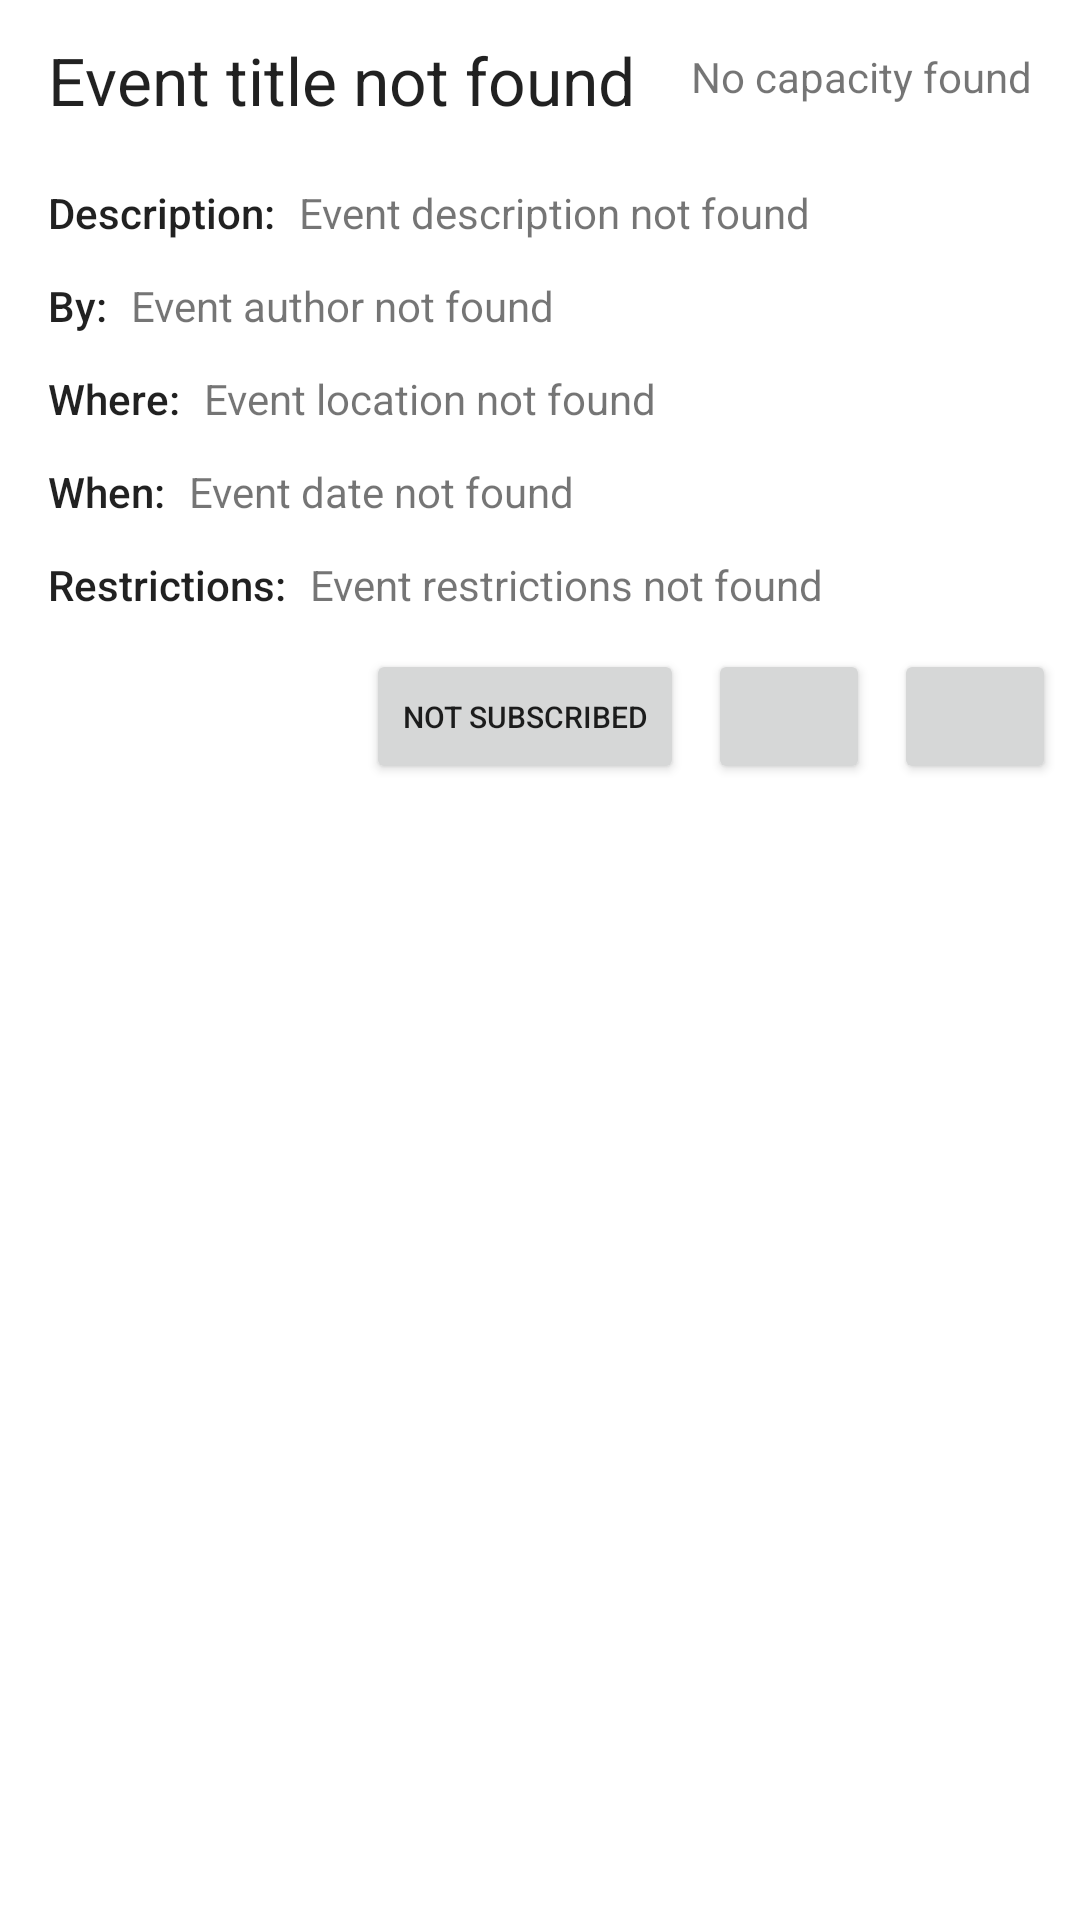

Write the Android layout XML for this screen, with the resource values it uses.
<!-- AndroidManifest.xml: application theme AppTheme -->
<!-- res/layout/fragment_event_details.xml -->
<?xml version="1.0" encoding="utf-8"?>
<ScrollView xmlns:app="http://schemas.android.com/apk/res-auto"
    xmlns:tools="http://schemas.android.com/tools"
    android:layout_height="match_parent"
    android:layout_width="match_parent"
    xmlns:android="http://schemas.android.com/apk/res/android">


    <androidx.constraintlayout.widget.ConstraintLayout
        android:layout_width="match_parent"
        android:layout_height="match_parent">

        <TextView
            android:id="@+id/tvTitle"
            android:layout_width="0dp"
            android:layout_height="wrap_content"
            android:layout_marginStart="16dp"
            android:layout_marginTop="12dp"
            android:layout_marginEnd="4dp"
            android:text="Event title not found"
            android:textAppearance="@style/TextAppearance.AppCompat.Large"
            app:layout_constraintEnd_toStartOf="@+id/tvCapacity"
            app:layout_constraintStart_toStartOf="parent"
            app:layout_constraintTop_toTopOf="parent" />

        <TextView
            android:id="@+id/tvDescription"
            android:layout_width="0dp"
            android:layout_height="wrap_content"
            android:layout_marginStart="8dp"
            android:layout_marginTop="20dp"
            android:layout_marginEnd="8dp"
            android:text="Event description not found"
            app:layout_constraintEnd_toEndOf="parent"
            app:layout_constraintStart_toEndOf="@+id/textView4"
            app:layout_constraintTop_toBottomOf="@+id/tvTitle" />

        <TextView
            android:id="@+id/tvAuthor"
            android:layout_width="0dp"
            android:layout_height="wrap_content"
            android:layout_marginStart="8dp"
            android:layout_marginTop="12dp"
            android:layout_marginEnd="8dp"
            android:text="Event author not found"
            app:layout_constraintEnd_toEndOf="parent"
            app:layout_constraintStart_toEndOf="@+id/textView5"
            app:layout_constraintTop_toBottomOf="@+id/tvDescription" />

        <TextView
            android:id="@+id/tvLocation"
            android:layout_width="0dp"
            android:layout_height="wrap_content"
            android:layout_marginStart="8dp"
            android:layout_marginTop="12dp"
            android:layout_marginEnd="8dp"
            android:text="Event location not found"
            app:layout_constraintEnd_toEndOf="parent"
            app:layout_constraintStart_toEndOf="@+id/textView6"
            app:layout_constraintTop_toBottomOf="@+id/tvAuthor" />

        <TextView
            android:id="@+id/tvDate"
            android:layout_width="0dp"
            android:layout_height="wrap_content"
            android:layout_marginStart="8dp"
            android:layout_marginTop="12dp"
            android:layout_marginEnd="8dp"
            android:text="Event date not found"
            app:layout_constraintEnd_toEndOf="parent"
            app:layout_constraintStart_toEndOf="@+id/textView7"
            app:layout_constraintTop_toBottomOf="@+id/tvLocation" />

        <TextView
            android:id="@+id/tvRestrictions"
            android:layout_width="0dp"
            android:layout_height="wrap_content"
            android:layout_marginStart="8dp"
            android:layout_marginTop="12dp"
            android:layout_marginEnd="8dp"
            android:text="Event restrictions not found"
            app:layout_constraintEnd_toEndOf="parent"
            app:layout_constraintStart_toEndOf="@+id/textView8"
            app:layout_constraintTop_toBottomOf="@+id/tvDate" />

        <TextView
            android:id="@+id/tvCapacity"
            android:layout_width="wrap_content"
            android:layout_height="wrap_content"
            android:layout_marginTop="16dp"
            android:layout_marginEnd="16dp"
            android:text="No capacity found"
            app:layout_constraintEnd_toEndOf="parent"
            app:layout_constraintTop_toTopOf="parent" />

        <TextView
            android:id="@+id/textView4"
            android:layout_width="wrap_content"
            android:layout_height="wrap_content"
            android:layout_marginStart="16dp"
            android:layout_marginTop="20dp"
            android:text="Description:"
            android:textAppearance="@style/TextAppearance.AppCompat.Body2"
            app:layout_constraintStart_toStartOf="parent"
            app:layout_constraintTop_toBottomOf="@+id/tvTitle" />

        <TextView
            android:id="@+id/textView5"
            android:layout_width="wrap_content"
            android:layout_height="wrap_content"
            android:layout_marginStart="16dp"
            android:layout_marginTop="12dp"
            android:text="By:"
            android:textAppearance="@style/TextAppearance.AppCompat.Body2"
            app:layout_constraintStart_toStartOf="parent"
            app:layout_constraintTop_toBottomOf="@+id/tvDescription" />

        <TextView
            android:id="@+id/textView6"
            android:layout_width="wrap_content"
            android:layout_height="wrap_content"
            android:layout_marginStart="16dp"
            android:layout_marginTop="12dp"
            android:text="Where:"
            android:textAppearance="@style/TextAppearance.AppCompat.Body2"
            app:layout_constraintStart_toStartOf="parent"
            app:layout_constraintTop_toBottomOf="@+id/tvAuthor" />

        <TextView
            android:id="@+id/textView7"
            android:layout_width="wrap_content"
            android:layout_height="wrap_content"
            android:layout_marginStart="16dp"
            android:layout_marginTop="12dp"
            android:text="When:"
            android:textAppearance="@style/TextAppearance.AppCompat.Body2"
            app:layout_constraintStart_toStartOf="parent"
            app:layout_constraintTop_toBottomOf="@+id/tvLocation" />

        <TextView
            android:id="@+id/textView8"
            android:layout_width="wrap_content"
            android:layout_height="wrap_content"
            android:layout_marginStart="16dp"
            android:layout_marginTop="12dp"
            android:text="Restrictions:"
            android:textAppearance="@style/TextAppearance.AppCompat.Body2"
            app:layout_constraintStart_toStartOf="parent"
            app:layout_constraintTop_toBottomOf="@+id/tvDate" />

        <Button
            android:id="@+id/btnCalendar"
            android:layout_width="54dp"
            android:layout_height="45dp"
            android:layout_marginTop="12dp"
            android:layout_marginEnd="8dp"
            app:icon="@drawable/ic_calendar_24"
            app:layout_constraintEnd_toEndOf="parent"
            app:layout_constraintTop_toBottomOf="@+id/tvRestrictions" />

        <Button
            android:id="@+id/btnEdit"
            android:layout_width="54dp"
            android:layout_height="45dp"
            android:layout_marginTop="12dp"
            android:layout_marginEnd="8dp"
            app:icon="@drawable/ic_baseline_edit_24"
            app:layout_constraintEnd_toStartOf="@+id/btnCalendar"
            app:layout_constraintTop_toBottomOf="@+id/tvRestrictions" />

        <Button
            android:id="@+id/btnSubscription"
            android:layout_width="wrap_content"
            android:layout_height="45dp"
            android:layout_marginTop="12dp"
            android:layout_marginEnd="8dp"
            android:text="Not subscribed"
            android:textSize="10sp"
            app:layout_constraintEnd_toStartOf="@+id/btnEdit"
            app:layout_constraintTop_toBottomOf="@+id/tvRestrictions" />
    </androidx.constraintlayout.widget.ConstraintLayout>

</ScrollView>
<!-- resources referenced by this layout -->
<resources>
  <style name="AppTheme" parent="Theme.MaterialComponents.Light.DarkActionBar">
          
          <item name="colorPrimary">@color/colorPrimary</item>
          <item name="colorPrimaryDark">@color/colorPrimaryDark</item>
          <item name="colorAccent">@color/colorAccent</item>
  
  
          
          <item name="android:windowActivityTransitions">true</item>
  
          
          <item name="android:windowEnterTransition">@transition/explode</item>
          <item name="android:windowExitTransition">@transition/explode</item>
  
          
          <item name="android:windowSharedElementEnterTransition">
              @transition/change_image_transform</item>
          <item name="android:windowSharedElementExitTransition">
              @transition/change_image_transform</item>
  
          
          
      </style>
  <color name="colorPrimary">#64b5f6</color>
  <color name="colorPrimaryDark">#2286c3</color>
  <color name="colorAccent">#2286c3</color>
</resources>
